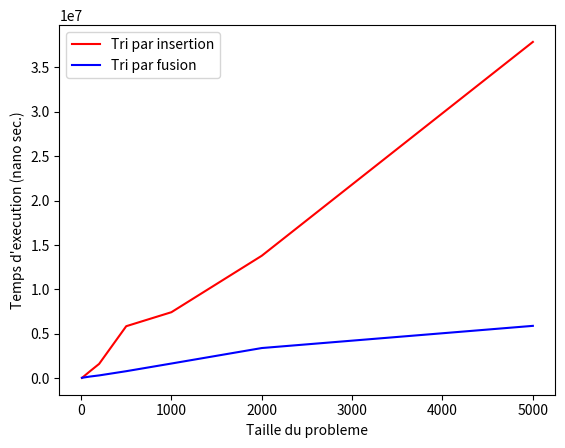

Reproduce this figure in Python.
import matplotlib.pyplot as plt
import numpy as np


# lines
# xpoints = [0, 6]
# ypoints = [0, 50, 250]
#
# plt.subplot(1, 2, 1)
# plt.plot(ypoints, marker = 'o', linestyle = 'dotted')
#
# plt.subplot(1, 3, 3)
# plt.plot(xpoints, marker = 'o', linestyle = 'dotted')
# plt.show()


# scatter
# importing package
import matplotlib.pyplot as plt

# # create data
# x = [10, 100, 200, 500, 1000,2000 ,5000 ,10000, 20000, 50000, 100000]
# y = [43200, 804000, 1621000, 5864900, 7441000,13795400 ,37863000 ,144127100, 431224600, 3800652600, 29687963400]
#
# plt.plot(x, y, label="Tri par insertion", color="red")
#
#
# v = [10, 100, 200, 500, 1000,2000 ,5000 ,10000, 20000, 50000, 100000]
# w = [56800, 200300, 325700, 800500, 1663200,3406600 ,5903800 ,8821800, 14870400, 49673300, 84402700]
#
#
# plt.plot(v, w, label="Tri par fusion", color="blue")
# #
# #
# a = [10, 100, 200, 500, 1000,2000 ,5000 ,10000, 20000, 50000, 100000]
# b = [253500, 361000, 415300, 917900, 1342000,2454400 ,5593000 ,7645900, 8519300, 16683000, 36231600]
#
#
# plt.plot(a, b, label="Collections.sort()", color="orange")








# create data
x = [10, 100, 200, 500, 1000,2000 ,5000]
y = [43200, 804000, 1621000, 5864900, 7441000,13795400 ,37863000]

plt.plot(x, y, label="Tri par insertion", color="red")


v = [10, 100, 200, 500, 1000,2000 ,5000]
w = [56800, 200300, 325700, 800500, 1663200,3406600 ,5903800]


plt.plot(v, w, label="Tri par fusion", color="blue")
#
#
# a = [10, 100, 200, 500, 1000,2000 ,5000]
# b = [253500, 361000, 415300, 917900, 1342000,2454400 ,5593000]
#
#
# plt.plot(a, b, label="Collections.sort()", color="orange")




plt.legend()
plt.xlabel('Taille du probleme')
plt.ylabel("Temps d'execution (nano sec.)")
plt.show()